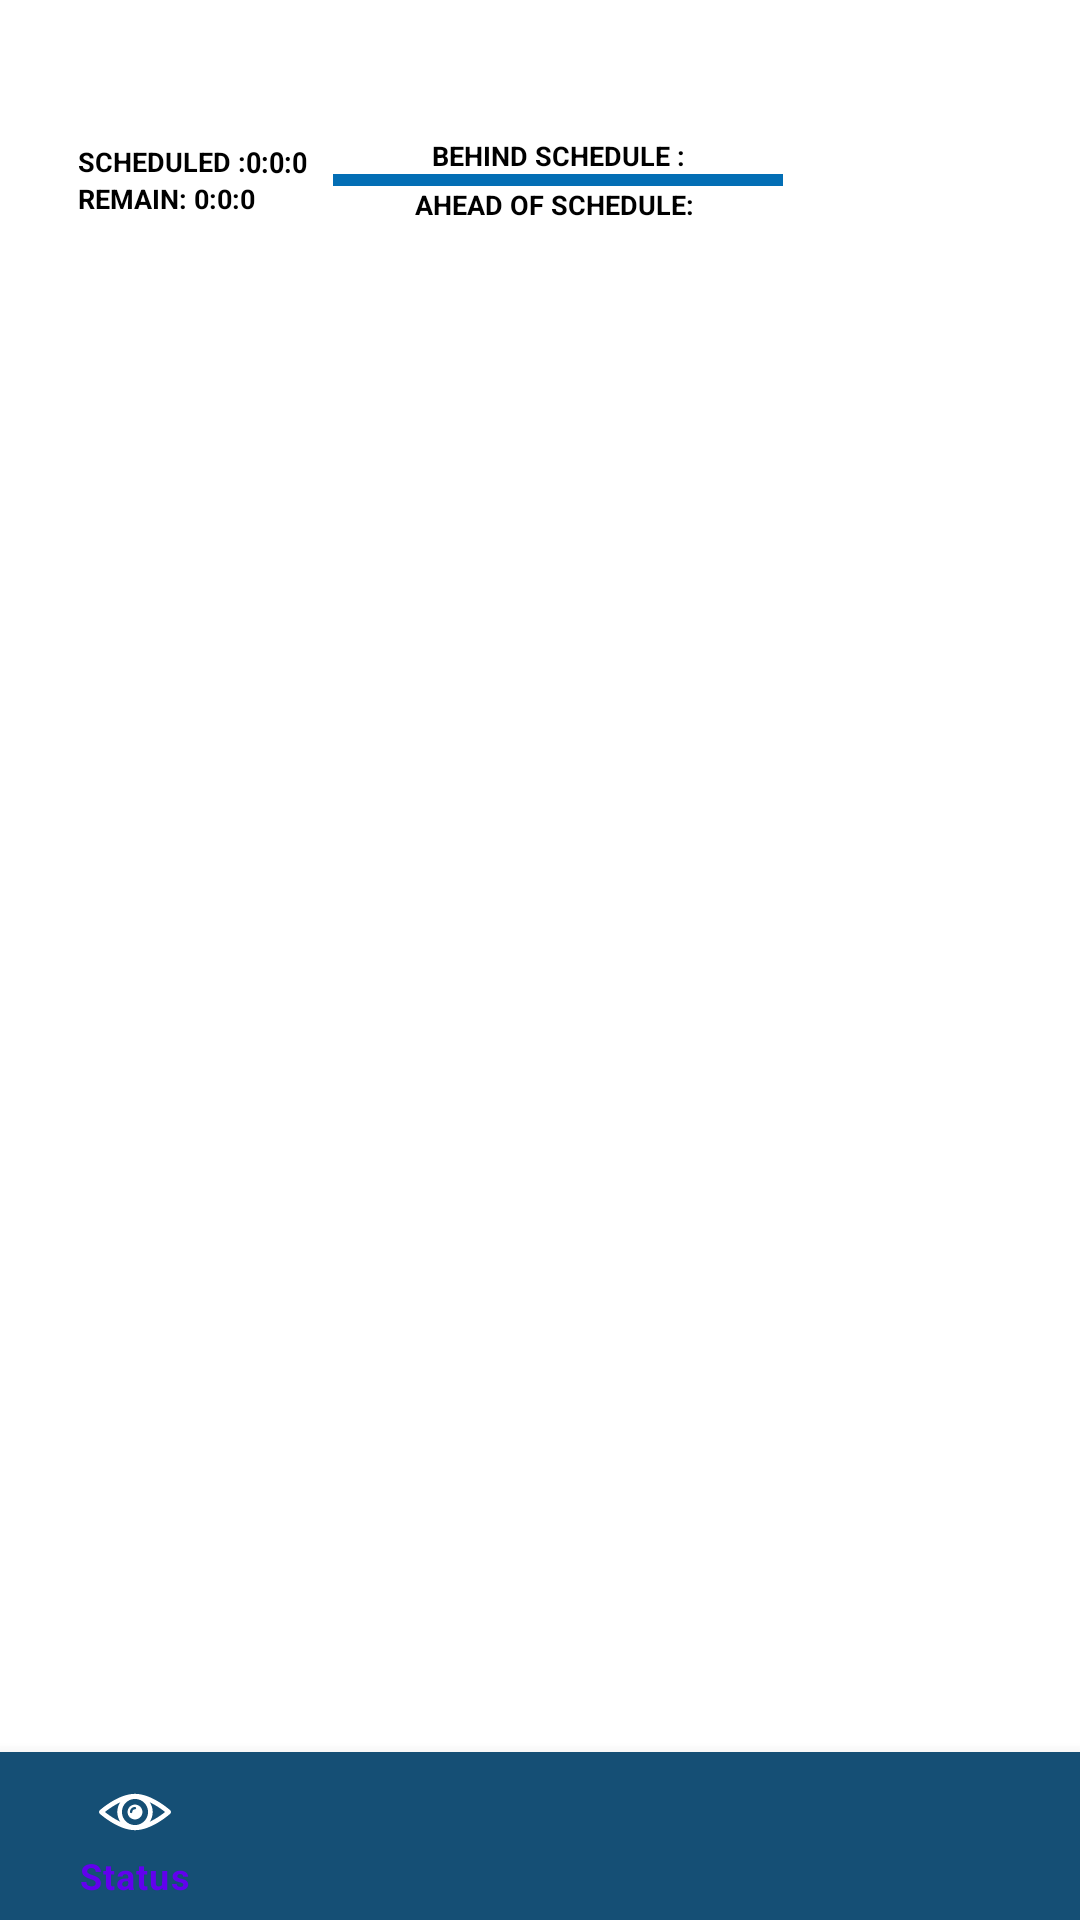

Reconstruct the res/layout file that produces this screen, plus the resources it refers to.
<!-- AndroidManifest.xml: application theme Theme.MatrixManagementSystem -->
<!-- res/layout/activity_main.xml -->
<?xml version="1.0" encoding="utf-8"?>
<androidx.drawerlayout.widget.DrawerLayout xmlns:android="http://schemas.android.com/apk/res/android"
    xmlns:app="http://schemas.android.com/apk/res-auto"
    android:id="@+id/navDrawer"
    xmlns:tools="http://schemas.android.com/tools"
    android:layout_width="match_parent"
    android:layout_height="match_parent"
    tools:context=".view.activities.MainActivity">
    <androidx.constraintlayout.widget.ConstraintLayout


        android:paddingTop="10dp"
        android:layout_width="match_parent"
        android:layout_height="match_parent">


        <androidx.appcompat.widget.Toolbar
            android:id="@+id/toolbar"
            android:layout_width="match_parent"
            android:layout_height="wrap_content"
            android:layout_marginHorizontal="10dp"
            android:layout_marginTop="16dp"
            android:background="@drawable/roundcorner2"
            android:paddingLeft="7dp"
            android:paddingRight="7dp"
            app:layout_constraintTop_toTopOf="parent"
            app:subtitle=""
            app:title=""
            tools:layout_editor_absoluteX="9dp">


            <androidx.constraintlayout.widget.ConstraintLayout
                android:id="@+id/title_con"
                android:layout_width="match_parent"
                android:layout_height="match_parent">

                <TextView
                    android:id="@+id/scheduledText"
                    android:layout_width="wrap_content"
                    android:layout_height="wrap_content"
                    android:text="SCHEDULED : "
                    android:textColor="@color/colorBlack"
                    android:textSize="9sp"
                    android:textStyle="bold"
                    app:layout_constraintBottom_toBottomOf="parent"
                    app:layout_constraintStart_toStartOf="parent"
                    app:layout_constraintTop_toTopOf="parent" />

                <TextView
                    android:id="@+id/scheduledValue"
                    android:layout_width="wrap_content"
                    android:layout_height="wrap_content"
                    android:layout_marginStart="56dp"
                    android:scaleY="1.06"
                    android:text="0:0:0"
                    android:textColor="@color/colorBlack"
                    android:textSize="9sp"
                    android:textStyle="bold"
                    app:layout_constraintBottom_toBottomOf="parent"
                    app:layout_constraintRight_toRightOf="@id/scheduledText"
                    app:layout_constraintStart_toStartOf="parent"
                    app:layout_constraintTop_toTopOf="parent" />

                <LinearLayout

                    android:id="@+id/bar"
                    android:layout_width="150dp"
                    android:layout_height="4dp"
                    android:layout_marginStart="85dp"

                    android:background="@color/colorPrimary"
                    app:layout_constraintBottom_toBottomOf="@id/remainValue"
                    app:layout_constraintRight_toRightOf="@id/scheduledValue"
                    app:layout_constraintStart_toStartOf="parent"
                    app:layout_constraintTop_toTopOf="@id/scheduledValue">


                </LinearLayout>

                <TextView
                    android:id="@+id/Behind"

                    android:layout_width="wrap_content"
                    android:layout_height="wrap_content"

                    android:text="BEHIND SCHEDULE :"
                    android:textColor="@color/colorBlack"
                    android:textSize="9sp"
                    android:textStyle="bold"
                    app:layout_constraintBottom_toTopOf="@id/bar"
                    app:layout_constraintEnd_toEndOf="@id/bar"
                    app:layout_constraintStart_toStartOf="@id/bar" />

                <TextView
                    android:id="@+id/aahed"

                    android:layout_width="wrap_content"
                    android:layout_height="wrap_content"

                    android:text="AHEAD OF SCHEDULE: "
                    android:textColor="@color/colorBlack"
                    android:textSize="9sp"
                    android:textStyle="bold"
                    app:layout_constraintEnd_toEndOf="@id/bar"
                    app:layout_constraintStart_toStartOf="@id/bar"
                    app:layout_constraintTop_toBottomOf="@id/bar" />

                <TextView
                    android:id="@+id/remainValue"

                    android:layout_width="wrap_content"
                    android:layout_height="wrap_content"

                    android:text="REMAIN: 0:0:0 "
                    android:textColor="@color/colorBlack"
                    android:textSize="9sp"
                    android:textStyle="bold"
                    app:layout_constraintStart_toStartOf="parent"
                    app:layout_constraintTop_toBottomOf="@id/scheduledText" />


            </androidx.constraintlayout.widget.ConstraintLayout>


        </androidx.appcompat.widget.Toolbar>

        <androidx.fragment.app.FragmentContainerView
            android:id="@+id/fgContainer"
            android:layout_width="match_parent"
            app:layout_constraintTop_toBottomOf="@id/toolbar"
            app:layout_constraintBottom_toTopOf="@id/bottom_nav"
            android:layout_height="0dp"/>


        <com.google.android.material.bottomnavigation.BottomNavigationView
            android:layout_width="match_parent"
            android:id="@+id/bottom_nav"
            app:itemIconTint="@color/colorWhite"
            android:background="@color/colorPrimaryDark"
            app:menu="@menu/bottom_nav_menu"



            app:layout_constraintBottom_toBottomOf="parent"
            android:layout_height="wrap_content"/>


    </androidx.constraintlayout.widget.ConstraintLayout>







    <com.google.android.material.navigation.NavigationView
        android:id="@+id/navigation_view_id"
        android:layout_width="match_parent"
        android:layout_height="match_parent"
        android:layout_gravity="start"
        app:headerLayout="@layout/nav_drawer_header_layout"
        app:menu="@menu/menu_layout">
    </com.google.android.material.navigation.NavigationView>

</androidx.drawerlayout.widget.DrawerLayout>
<!-- res/layout/nav_drawer_header_layout.xml (included above) -->
<?xml version="1.0" encoding="utf-8"?>
<androidx.constraintlayout.widget.ConstraintLayout xmlns:android="http://schemas.android.com/apk/res/android"
    xmlns:app="http://schemas.android.com/apk/res-auto"
    xmlns:tools="http://schemas.android.com/tools"
    android:layout_width="match_parent"
    android:layout_height="100dp"

    tools:layout_editor_absoluteY="25dp">

    <LinearLayout
        android:layout_width="match_parent"
        android:layout_height="wrap_content"
        android:layout_alignParentBottom="true"
        android:gravity="center"
        android:orientation="vertical"
        android:paddingLeft="15dp"
        app:layout_constraintTop_toTopOf="parent"
        app:layout_constraintBottom_toBottomOf="parent"
        tools:layout_editor_absoluteX="0dp">

        <ImageView
            android:scaleType="fitCenter"
            android:layout_width="match_parent"
            android:layout_height="80dp"
            android:layout_marginBottom="3dp"
            app:srcCompat="@drawable/mms"

            />



    </LinearLayout>

</androidx.constraintlayout.widget.ConstraintLayout>
<!-- resources referenced by this layout -->
<resources>
  <color name="colorBlack">#000</color>
  <color name="colorPrimary">#036EB5</color>
  <color name="colorPrimaryDark">#154F75</color>
  <color name="colorWhite">#fff</color>
  <!-- drawable mms: png bitmap (drawable, 52762 bytes) -->
  <!-- drawable roundcorner2 (drawable) -->
  <shape xmlns:android="http://schemas.android.com/apk/res/android"
      android:shape="rectangle">
      <corners android:radius="10dp" />
      <solid android:color="@color/colorWhite"/>
  
  
  
  </shape>
  <style name="Theme.MatrixManagementSystem" parent="Theme.MaterialComponents.DayNight.DarkActionBar">
          
          <item name="colorPrimary">@color/purple_500</item>
          <item name="colorPrimaryVariant">@color/purple_700</item>
          <item name="colorOnPrimary">@color/white</item>
          
          <item name="colorSecondary">@color/teal_200</item>
          <item name="colorSecondaryVariant">@color/teal_700</item>
          <item name="colorOnSecondary">@color/black</item>
          
          <item name="android:statusBarColor" tools:targetApi="l">?attr/colorPrimaryVariant</item>
          
      </style>
  <color name="purple_500">#FF6200EE</color>
  <color name="purple_700">#FF3700B3</color>
  <color name="white">#FFFFFFFF</color>
  <color name="teal_200">#FF03DAC5</color>
  <color name="teal_700">#FF018786</color>
  <color name="black">#FF000000</color>
</resources>
